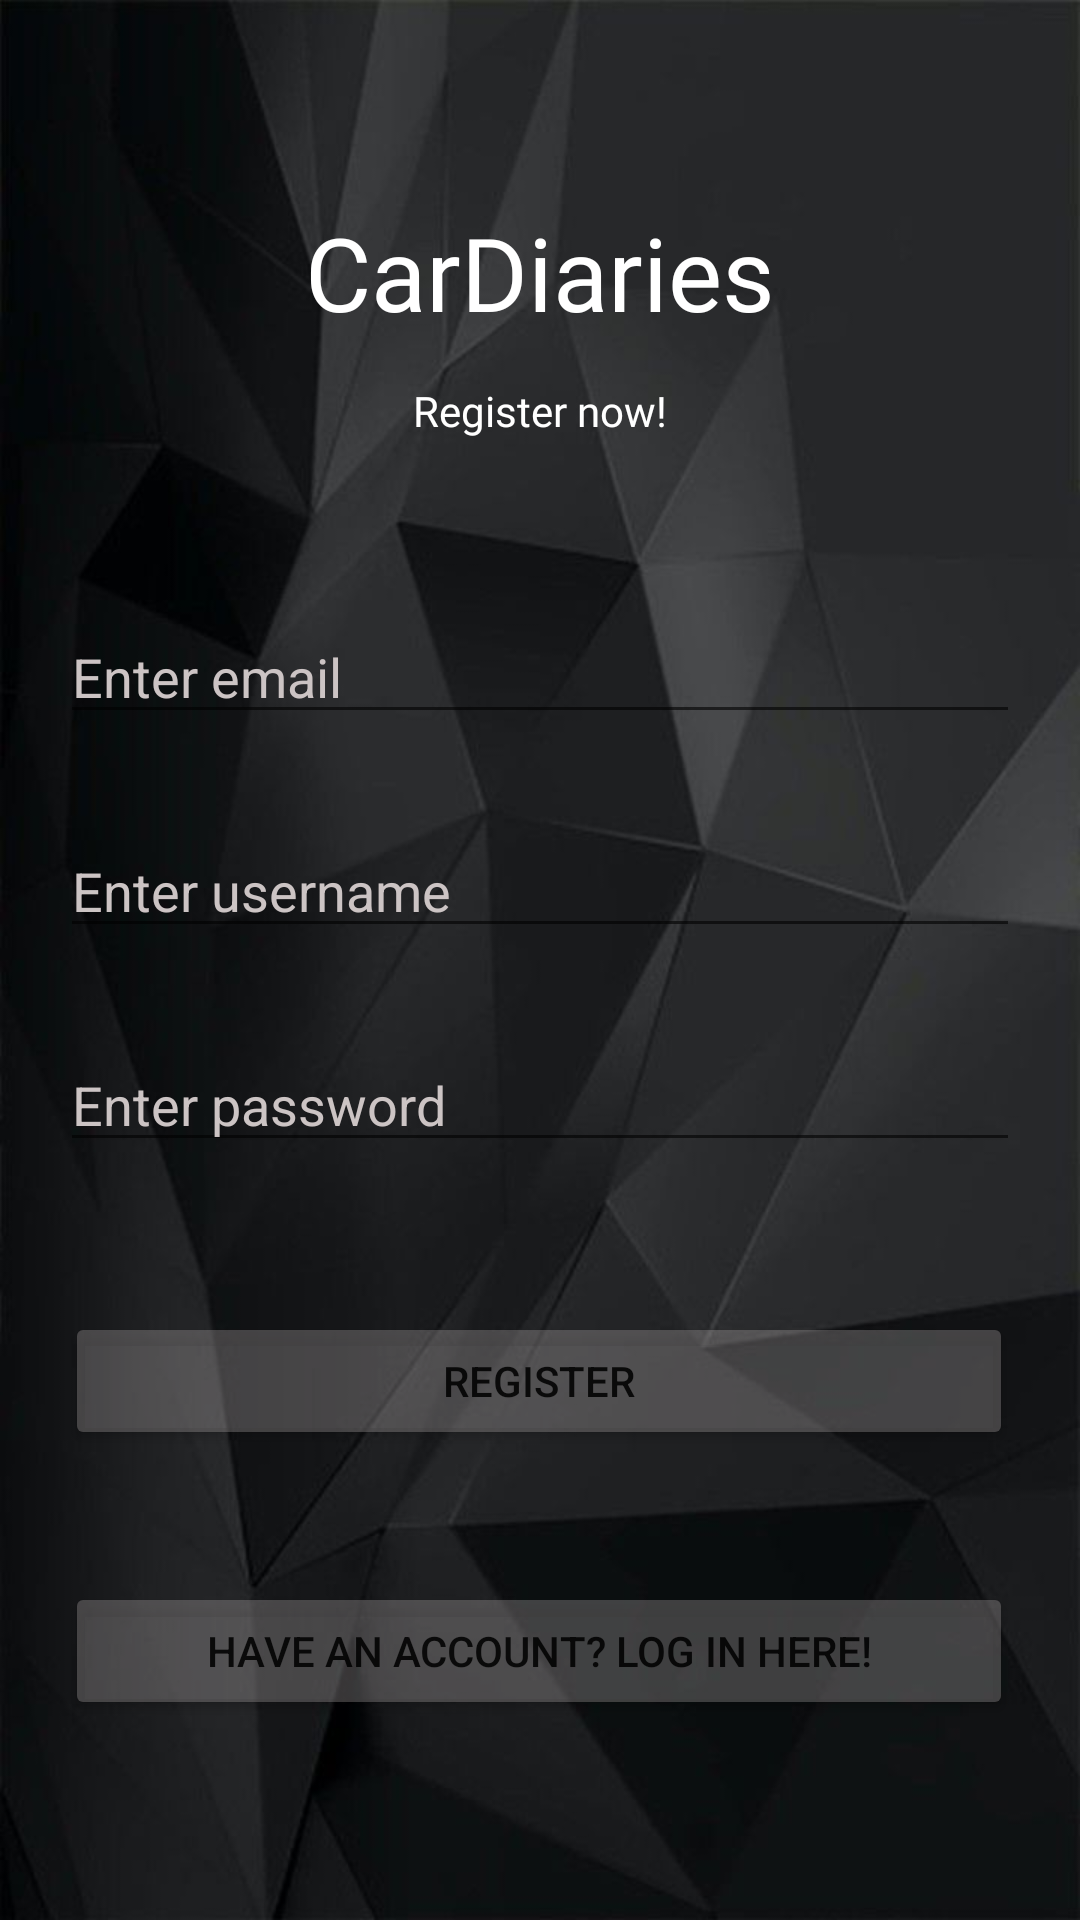

Here is an Android app screen rendered from its layout file. Give the layout XML and the strings, colors and styles it references.
<!-- AndroidManifest.xml: application theme Theme.CarDiaries -->
<!-- res/layout/activity_main.xml -->
<?xml version="1.0" encoding="utf-8"?>
<androidx.constraintlayout.widget.ConstraintLayout xmlns:android="http://schemas.android.com/apk/res/android"
    xmlns:app="http://schemas.android.com/apk/res-auto"
    xmlns:tools="http://schemas.android.com/tools"
    android:layout_width="match_parent"
    android:layout_height="match_parent"
    android:background="@drawable/backg_reg"
    tools:context=".MainActivity">

    <TextView
        android:id="@+id/textView"
        android:layout_width="match_parent"
        android:layout_height="wrap_content"
        android:layout_marginTop="68dp"
        android:fontFamily="@font/alfa_slab_one"
        android:text="CarDiaries"
        android:textAlignment="center"
        android:textColor="#FFFFFF"
        android:textSize="34sp"
        app:layout_constraintEnd_toEndOf="parent"
        app:layout_constraintHorizontal_bias="0.0"
        app:layout_constraintStart_toStartOf="parent"
        app:layout_constraintTop_toTopOf="parent" />

    <EditText
        android:id="@+id/email"
        android:layout_width="match_parent"
        android:layout_height="wrap_content"
        android:layout_marginStart="20dp"
        android:layout_marginTop="90dp"
        android:layout_marginEnd="20dp"
        android:hint="Enter email"
        android:textColorHighlight="#FFFFFF"
        android:textColorHint="#CCC4C4"
        android:textColorLink="#CCC4C4"
        app:layout_constraintEnd_toEndOf="parent"
        app:layout_constraintHorizontal_bias="0.0"
        app:layout_constraintStart_toStartOf="parent"
        app:layout_constraintTop_toBottomOf="@+id/textView" />

    <TextView
        android:id="@+id/textView2"
        android:layout_width="wrap_content"
        android:layout_height="wrap_content"
        android:layout_marginTop="14dp"
        android:fontFamily="@font/asap"
        android:text="Register now!"
        android:textColor="#FFFFFF"
        app:layout_constraintEnd_toEndOf="parent"
        app:layout_constraintStart_toStartOf="parent"
        app:layout_constraintTop_toBottomOf="@+id/textView" />

    <EditText
        android:id="@+id/username"
        android:layout_width="match_parent"
        android:layout_height="wrap_content"
        android:layout_marginStart="20dp"
        android:layout_marginTop="30dp"
        android:layout_marginEnd="20dp"
        android:hint="Enter username"
        android:textColorHighlight="#FFFFFF"
        android:textColorHint="#CCC4C4"
        android:textColorLink="#CCC4C4"
        app:layout_constraintEnd_toEndOf="parent"
        app:layout_constraintHorizontal_bias="0.0"
        app:layout_constraintStart_toStartOf="parent"
        app:layout_constraintTop_toBottomOf="@+id/email" />

    <EditText
        android:id="@+id/password"
        android:layout_width="match_parent"
        android:layout_height="wrap_content"
        android:layout_marginStart="20dp"
        android:layout_marginTop="30dp"
        android:layout_marginEnd="20dp"
        android:hint="Enter password"
        android:inputType="textPassword"
        android:textColorHighlight="#FFFFFF"
        android:textColorHint="#CCC4C4"
        android:textColorLink="#CCC4C4"
        app:layout_constraintEnd_toEndOf="parent"
        app:layout_constraintHorizontal_bias="0.0"
        app:layout_constraintStart_toStartOf="parent"
        app:layout_constraintTop_toBottomOf="@+id/username" />

    <Button
        android:id="@+id/register_button"
        android:layout_width="316dp"
        android:layout_height="46dp"
        android:layout_marginTop="50dp"
        android:backgroundTint="#46CCC4C4"
        android:onClick="onRegisterClick"
        android:text="@string/register"
        app:layout_constraintEnd_toEndOf="parent"
        app:layout_constraintHorizontal_bias="0.494"
        app:layout_constraintStart_toStartOf="parent"
        app:layout_constraintTop_toBottomOf="@+id/password" />

    <Button
        android:id="@+id/go_to_login_button"
        android:layout_width="316dp"
        android:layout_height="46dp"
        android:layout_marginTop="44dp"
        android:backgroundTint="#46CCC4C4"
        android:onClick="onGoToLoginClick"
        android:text="Have an account? Log in here!"
        app:layout_constraintEnd_toEndOf="parent"
        app:layout_constraintHorizontal_bias="0.494"
        app:layout_constraintStart_toStartOf="parent"
        app:layout_constraintTop_toBottomOf="@+id/register_button" />
</androidx.constraintlayout.widget.ConstraintLayout>
<!-- resources referenced by this layout -->
<resources>
  <!-- drawable backg_reg: jpg bitmap (drawable-v24, 29207 bytes) -->
  <string name="register">Register</string>
  <style name="Theme.CarDiaries" parent="Theme.MaterialComponents.DayNight.DarkActionBar">
          
          <item name="colorPrimary">@color/purple_500</item>
          <item name="colorPrimaryVariant">@color/purple_700</item>
          <item name="colorOnPrimary">@color/white</item>
          
          <item name="colorSecondary">@color/teal_200</item>
          <item name="colorSecondaryVariant">@color/teal_700</item>
          <item name="colorOnSecondary">@color/black</item>
          
          <item name="android:statusBarColor" tools:targetApi="l">?attr/colorPrimaryVariant</item>
          
      </style>
  <!-- not gathered from this repository: default colours our renderer supplied (Android Studio template values) -->
  <color name="purple_500">#FF6200EE</color>
  <color name="purple_700">#FF3700B3</color>
  <color name="teal_200">#FF03DAC5</color>
  <color name="teal_700">#FF018786</color>
  <color name="black">#FF000000</color>
  <color name="white">#FFFFFFFF</color>
</resources>
